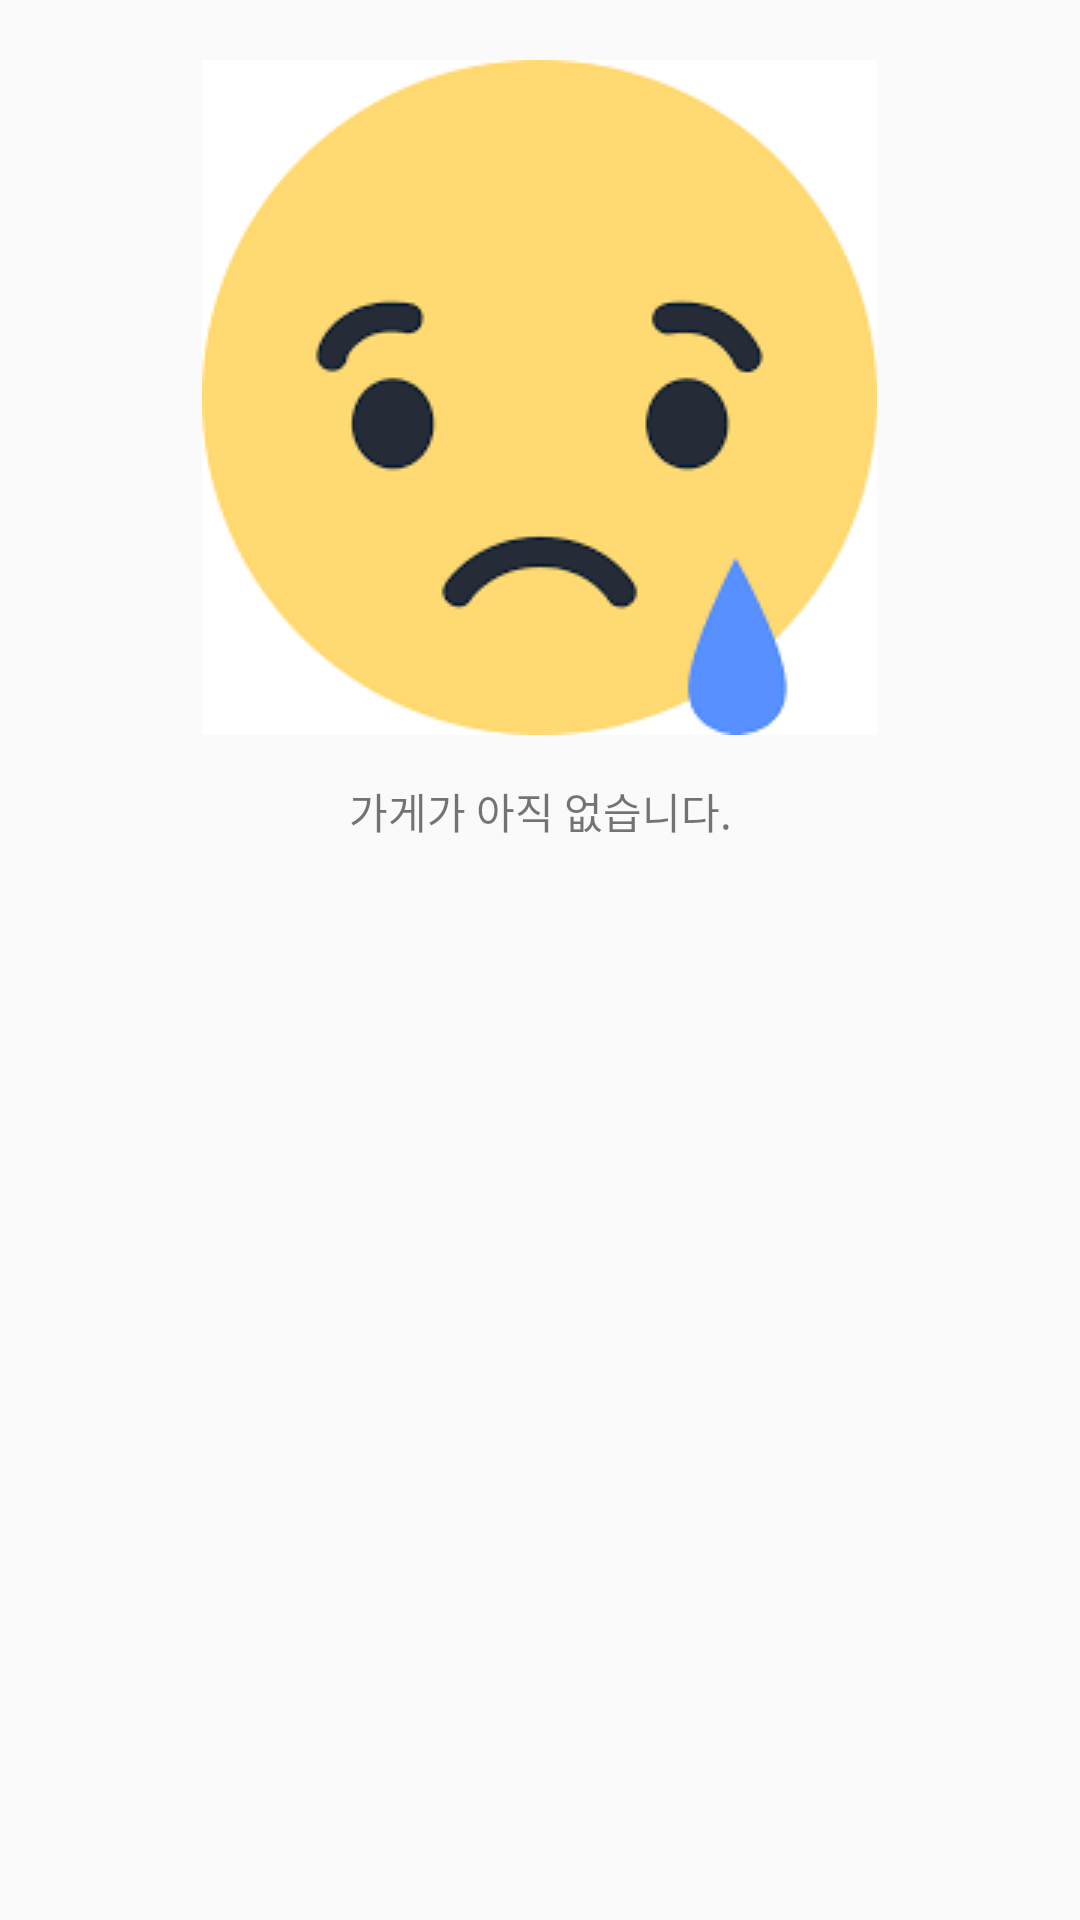

The Android layout XML behind this screen, and the referenced resources:
<!-- AndroidManifest.xml: application theme AppTheme -->
<!-- res/layout/fragment_eighth.xml -->
<?xml version="1.0" encoding="utf-8"?>
<FrameLayout xmlns:android="http://schemas.android.com/apk/res/android"
    xmlns:tools="http://schemas.android.com/tools"
    android:layout_width="match_parent"
    android:layout_height="match_parent"
    android:orientation="vertical"
    tools:context=".fragment.ListFragment.FirstFragment">
    <ImageView
        android:layout_width="wrap_content"
        android:layout_height="wrap_content"
        android:src="@drawable/sadsad"
        android:layout_gravity="center_horizontal"
        android:layout_marginTop="20dp"
        />

    <TextView
        android:layout_marginTop="260dp"
        android:layout_width="match_parent"
        android:layout_height="wrap_content"
        android:textAlignment="center"
        android:text="가게가 아직 없습니다."
        android:gravity="center_horizontal" />
</FrameLayout>
<!-- resources referenced by this layout -->
<resources>
  <!-- drawable sadsad: png bitmap (drawable-v24, 4321 bytes) -->
  <style name="AppTheme" parent="Theme.AppCompat.Light.DarkActionBar">
          
          <item name="colorPrimary">@color/colorPrimary</item>
          <item name="colorPrimaryDark">@color/colorPrimaryDark</item>
          <item name="colorAccent">@color/colorAccent</item>
          <item name="windowNoTitle">true</item>
      </style>
  <!-- not gathered from this repository: default colours our renderer supplied (Android Studio template values) -->
  <color name="colorPrimary">#FF6200EE</color>
  <color name="colorPrimaryDark">#FF3700B3</color>
  <color name="colorAccent">#FF03DAC5</color>
</resources>
